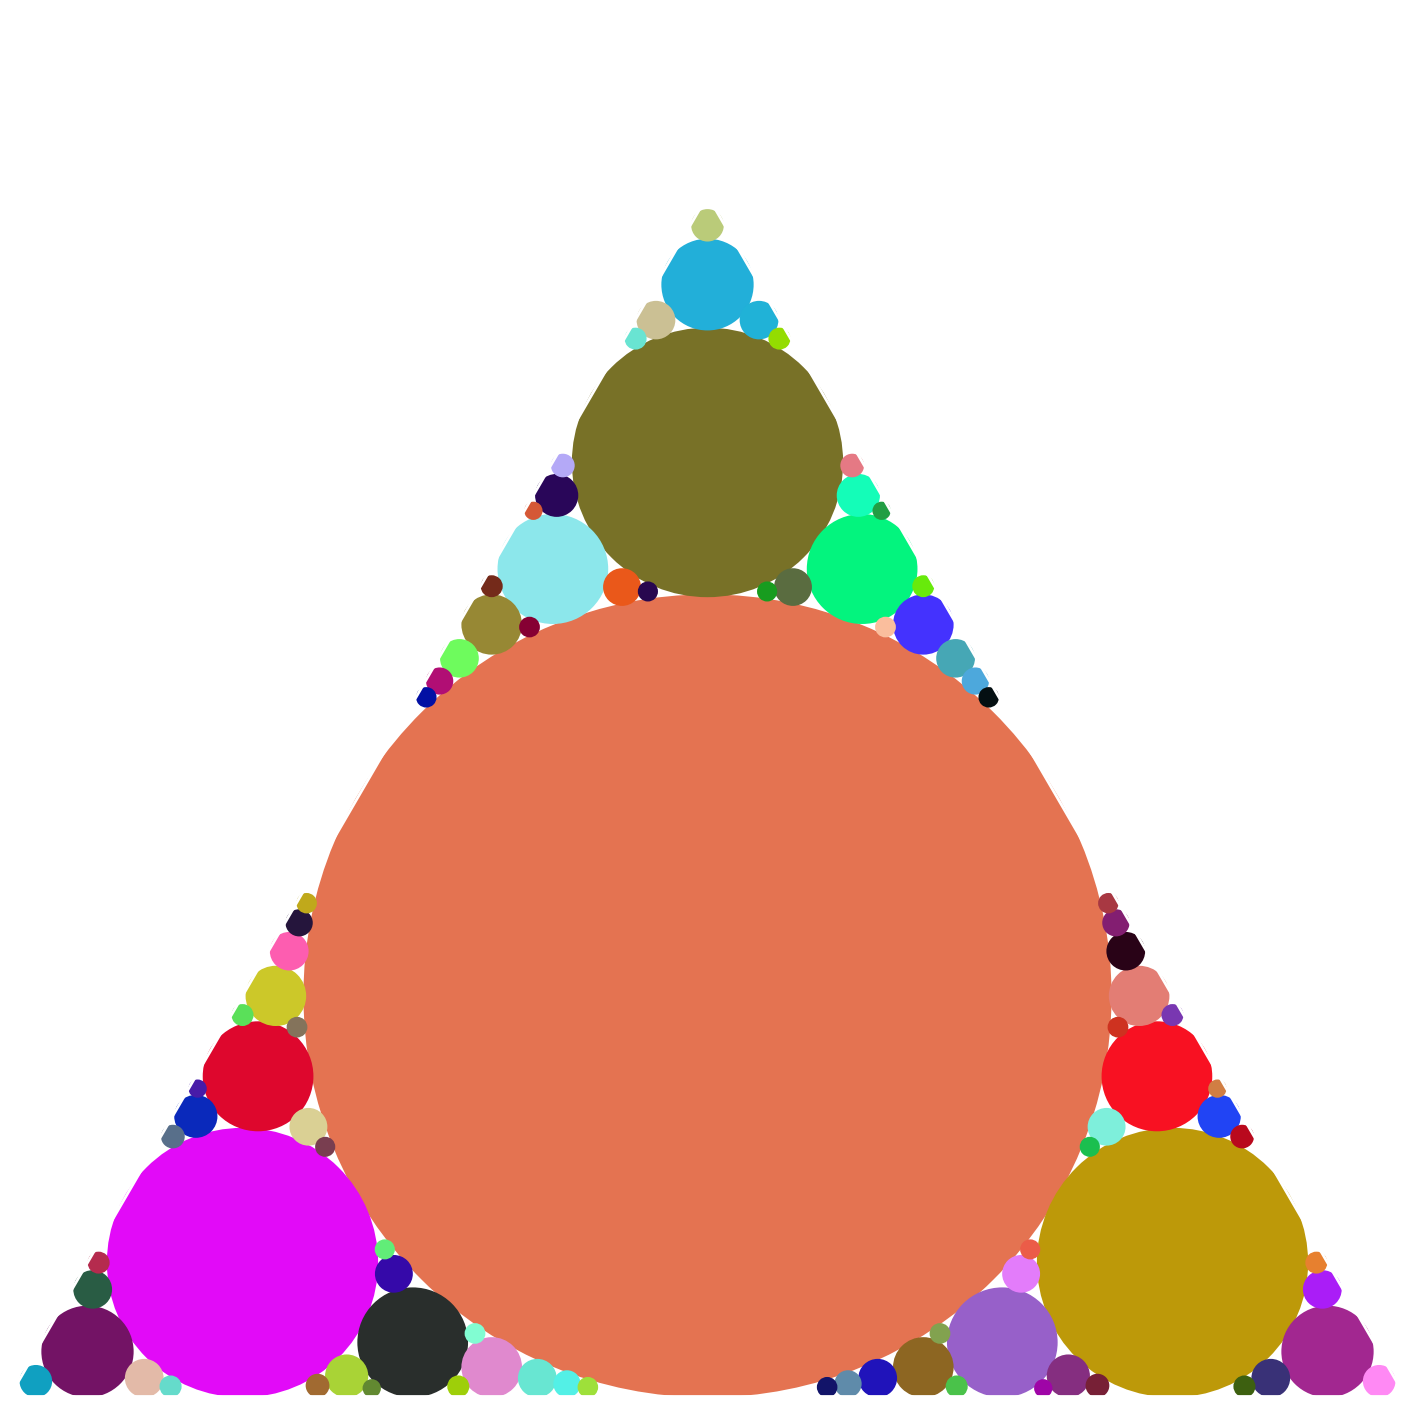

Here is the Python script that generated this plot:
import numpy as np
import matplotlib.pylab as plt
import matplotlib.patches as mpatches
from matplotlib.collections import PatchCollection
import math
import random

from collections import namedtuple

Circle = namedtuple('Circle', ['cen', 'rad'])
Line   = namedtuple('Line', ['end1', 'end2'])

import matplotlib.pyplot as plt

def draw_line(ax, line, colour='b', linewidth=2):
    """
    Draw a line object on an axis
    """
    ax.plot([line.end1[0],line.end2[0]],[line.end1[1],line.end2[1]],color=colour,linewidth=linewidth)
    
    return


def draw_circle(ax, circle, colour='r', linewidth=2):
    """
    Draw a circle object on an axis
    """
    circle_artist = plt.Circle(circle.cen,circle.rad,color=colour,fill=True,linewidth=linewidth)
    ax.add_artist(circle_artist)
    
    return


def circle_in_three_circles(circ1, circ2, circ3):
    """
    Find the small Soddy circle for three existing circles
    """
    
    # Bends
    b1 = 1./circ1.rad
    b2 = 1./circ2.rad
    b3 = 1./circ3.rad
    
    # Solve Descartes circle theorem
    bs = b1 + b2 + b3 + 2*np.sqrt( b1*b2 + b2*b3 + b3*b1 )
    radius = 1./bs
    
    # Centre-bend products
    z1 = b1 * complex(circ1.cen[0],circ1.cen[1])
    z2 = b2 * complex(circ2.cen[0],circ2.cen[1])
    z3 = b3 * complex(circ3.cen[0],circ3.cen[1])
    
    # Solve complex Descartes circle theorem - two solutions
    zspos = z1 + z2 + z3 + 2*np.sqrt( z1*z2 + z2*z3 + z3*z1 )
    zsneg = z1 + z2 + z3 - 2*np.sqrt( z1*z2 + z2*z3 + z3*z1 )
    
    # Possible centres
    centrepos = zspos/bs
    centreneg = zsneg/bs
    
    # See which one is closer to fitting 
    errpos = abs(np.linalg.norm(np.array(circ1.cen)-np.array([centrepos.real,centrepos.imag]))-(radius+circ1.rad)) \
           + abs(np.linalg.norm(np.array(circ2.cen)-np.array([centrepos.real,centrepos.imag]))-(radius+circ2.rad)) \
           + abs(np.linalg.norm(np.array(circ3.cen)-np.array([centrepos.real,centrepos.imag]))-(radius+circ3.rad))
    errneg = abs(np.linalg.norm(np.array(circ1.cen)-np.array([centreneg.real,centreneg.imag]))-(radius+circ1.rad)) \
           + abs(np.linalg.norm(np.array(circ2.cen)-np.array([centreneg.real,centreneg.imag]))-(radius+circ2.rad)) \
           + abs(np.linalg.norm(np.array(circ3.cen)-np.array([centreneg.real,centreneg.imag]))-(radius+circ3.rad))
    
    # Choose one
    if errneg > errpos:
        centre = centrepos
    else:
        centre = centreneg
    
    # Make a circle object
    soddy_circle = Circle((centre.real,centre.imag),radius)
    
    return soddy_circle 


def circle_in_two_circles_and_a_line(circ1, circ2, line):
    """
    Find the Soddy circle for two existing circles and a tangent line
    """
    
    # Bends
    b1 = 1./circ1.rad
    b2 = 1./circ2.rad
    
    # Solve Descartes circle theorem
    bs = b1 + b2 + 2*np.sqrt( b1*b2 )
    radius = 1./bs
    
    # Centre-bend products
    z1 = b1 * complex(circ1.cen[0],circ1.cen[1])
    z2 = b2 * complex(circ2.cen[0],circ2.cen[1])
    
    # Limiting centre-bend
    vec = np.array(line.end2)-np.array(line.end1)
    unit_vec = vec/np.linalg.norm(vec)
    z3 = complex(-unit_vec[1],unit_vec[0])
    
    # Solve complex Descartes circle theorem - two solutions
    zspos = z1 + z2 + z3 + 2*np.sqrt( z1*z2 + z2*z3 + z3*z1 )
    zsneg = z1 + z2 + z3 - 2*np.sqrt( z1*z2 + z2*z3 + z3*z1 )
    
    # Possible centres
    centrepos = zspos/bs
    centreneg = zsneg/bs
    
    # See which one is closer to fitting 
    errpos = abs(np.linalg.norm(np.array(circ1.cen)-np.array([centrepos.real,centrepos.imag]))-(radius+circ1.rad)) \
           + abs(np.linalg.norm(np.array(circ2.cen)-np.array([centrepos.real,centrepos.imag]))-(radius+circ2.rad))
    errneg = abs(np.linalg.norm(np.array(circ1.cen)-np.array([centreneg.real,centreneg.imag]))-(radius+circ1.rad)) \
           + abs(np.linalg.norm(np.array(circ2.cen)-np.array([centreneg.real,centreneg.imag]))-(radius+circ2.rad))
    
    # Choose one
    if errneg > errpos:
        centre = centrepos
    else:
        centre = centreneg
    
    # Make a circle object
    soddy_circle = Circle((centre.real,centre.imag),radius)
    
    return soddy_circle 



def circle_in_two_lines_and_a_circle(line1, line2, circle):
    """
    Find the incircle between two converging lines and a tangent circle
    """
    
    # See if the lines need switching round
    if line2.end1 != line1.end2:
        tmpline = line2
        line2 = line1
        line1 = tmpline
    
    # Get the centre and radius of the circle and the vertex where the lines meet
    point = np.array(line1.end2)
    centre = np.array(circle.cen)
    radius = np.array(circle.rad)
    
    # Find a unit vector pointing from the centre to the vertex
    vector1 = point-centre
    vectorlength = np.linalg.norm(vector1)
    vector1 = vector1/vectorlength
    
    # Find the intersection point where the helper line is tangent to the circle
    intersect = centre + radius*vector1
    
    # Find the half-length of the helper line
    halflength = radius/np.sqrt( 1 + 2*radius/(vectorlength-radius) )
    
    # Rotate the unit vector so it points along the helper line
    vector2 = np.dot(np.array([[0,-1],[1,0]]),vector1)
    
    # Find the ends of the helper line
    end1 = tuple(intersect - halflength*vector2)
    end2 = tuple(intersect + halflength*vector2)
    helper_line = Line(end1,end2)
    
    # Make shortened copies of the other two lines
    shortline1 = Line(end2, line1.end2)
    shortline2 = Line(line2.end1, end1)
    
    # Call the existing incircle routine
    incircle = circle_in_three_lines(shortline1, shortline2, helper_line)
    
    return incircle
    


def circle_in_three_lines(line1, line2, line3):
    """
    Find the incircle of a triangle specified by three lines
    """
    
    # End point coordinates
    xa = line1.end1[0]
    ya = line1.end1[1]
    xb = line2.end1[0]
    yb = line2.end1[1]
    xc = line3.end1[0]
    yc = line3.end1[1]
    
    # Lengths
    la = np.linalg.norm(np.array([xc-xb,yc-yb]))
    lb = np.linalg.norm(np.array([xa-xc,ya-yc]))
    lc = np.linalg.norm(np.array([xb-xa,yb-ya]))
    
    # Semiperimeter
    s = 0.5*(la+lb+lc)
    
    # Incircle radius
    ri = np.sqrt((s-la)*(s-lb)*(s-lc)/s)
    
    # Incentre
    xi = (la*xa + lb*xb + lc*xc)/(2*s)
    yi = (la*ya + lb*yb + lc*yc)/(2*s)
    
    # Make incircle
    incircle = Circle((xi,yi),ri)
    
    return incircle

class TriangleError(ValueError):
    """
    Invalid triangle specification
    """

def convert_triangle(triangle):
    """
    Convert a list of three 2D points representing a triangle into a set of sides.
    Raise an error if the triangle is not a triangle.
    """
    
    # Make sure it has exactly three corners
    if len(triangle) != 3:
        raise TriangleError("Triangle must have three corners")
    
    # Get corners
    a = triangle[0]
    b = triangle[1]
    c = triangle[2]
    
    # Make sure each corner has two coordinates
    if ((len(a)!=2) or (len(b)!=2) or (len(c)!=2)):
        raise TriangleError("Corners must have two coordinates")
        
    try:
        # Make sides from corners, taking care of the sign
        if ( (b[0]-a[0])*(c[1]-b[1]) - (b[1]-a[1])*(c[0]-b[0]) ) < 0:
            line1 = Line(a,b)
            line2 = Line(b,c)
            line3 = Line(c,a)
        else:
            line1 = Line(a,c)
            line2 = Line(c,b)
            line3 = Line(b,a)
            
    except TypeError:
        raise TriangleError("Corners are not valid numbers")
        

    sides = [line1,line2,line3]
    
    return sides

from collections import deque

def pack_circles_in_triangle(triangle, radius_limit):
    """
    Recursively pack circles into a triangle
    """
    
    # Convert triangle (3 points) into a set of side
    sides = convert_triangle(triangle)
    
    # Create a circle list
    circle_list = list(sides)
    counter = 2
    
    # Create a to-do stack
    todo_list = deque([(0,1,2)])
    
    # Loop
    it = 0
    while todo_list:
        it += 1
        
        # What's next
        parents = todo_list.popleft()
        
        # How many lines are present
        num_lines = 0
        for ii in range(3):
            if parents[ii] < 3:
                num_lines += 1
        
        # Switch on number of lines
        if num_lines == 0:
            
            # Three circles
            circle1 = circle_list[parents[0]]
            circle2 = circle_list[parents[1]]
            circle3 = circle_list[parents[2]]
            
            # Spawn a new circle
            new_circle = circle_in_three_circles(circle1, circle2, circle3)
            
        elif num_lines == 1:
            
            # Two circles, one line
            line1 = circle_list[parents[0]]
            circle1 = circle_list[parents[1]]
            circle2 = circle_list[parents[2]]
            
            # Spawn a new circle
            new_circle = circle_in_two_circles_and_a_line(circle1, circle2, line1)
            
        elif num_lines == 2:
            
            # Two lines, one circle
            line1 = circle_list[parents[0]]
            line2 = circle_list[parents[1]]
            circle1 = circle_list[parents[2]]
            
            # Spawn a new circle
            new_circle = circle_in_two_lines_and_a_circle(line1, line2, circle1)
            
        elif num_lines == 3:
            
            # Three line
            line1 = circle_list[parents[0]]
            line2 = circle_list[parents[1]]
            line3 = circle_list[parents[2]]
            
            # Spawn a new circle
            new_circle = circle_in_three_lines(line1, line2, line3)
            
        else:
            raise ValueError
        
        if new_circle.rad > radius_limit:
        
            # Add the new circle to the list
            circle_list.append(new_circle)
            counter += 1
            
            # Add a new parent combinations to the to-do stack
            todo_list.append((parents[0],parents[1],counter))
            todo_list.append((parents[0],parents[2],counter))
            todo_list.append((parents[1],parents[2],counter))
    
    
    # Remove the three lines from the list
    circle_list[:3] = []
    
    return sides,circle_list


def draw_triangle_fractal(ax, triangle, radius_limit, linecolour='w', circlecolour='r', linewidth=2):
    #linecolour='k'
    """
    Draw a triangle and pack circles in it.
    """
    sides,circle_list = pack_circles_in_triangle(triangle, radius_limit)
    
    for ii in range(3):
        draw_line(ax, sides[ii], colour=linecolour, linewidth=linewidth)
    
    for circle in circle_list:
        circlecolour=(random.random(),random.random(),random.random())
        draw_circle(ax, circle, colour=circlecolour, linewidth=linewidth)
    
    return

import numpy as np

triangle = [(0,0), (1,0), (0.5, np.sqrt(3)/2.)]    #[(-2,-2),(0,2),(2,0)]

#triangle = [(0,0), (1,0), (0,1)]

radius_limit = 0.005
fig = plt.figure(figsize=(18,18))
ax = fig.add_subplot(1,1,1)
ax.set_xlim((0,1))  #((-3,3))
ax.set_ylim((0,1))     #((-3,3))

draw_triangle_fractal(ax, triangle, radius_limit)

plt.axis('off')
plt.show()